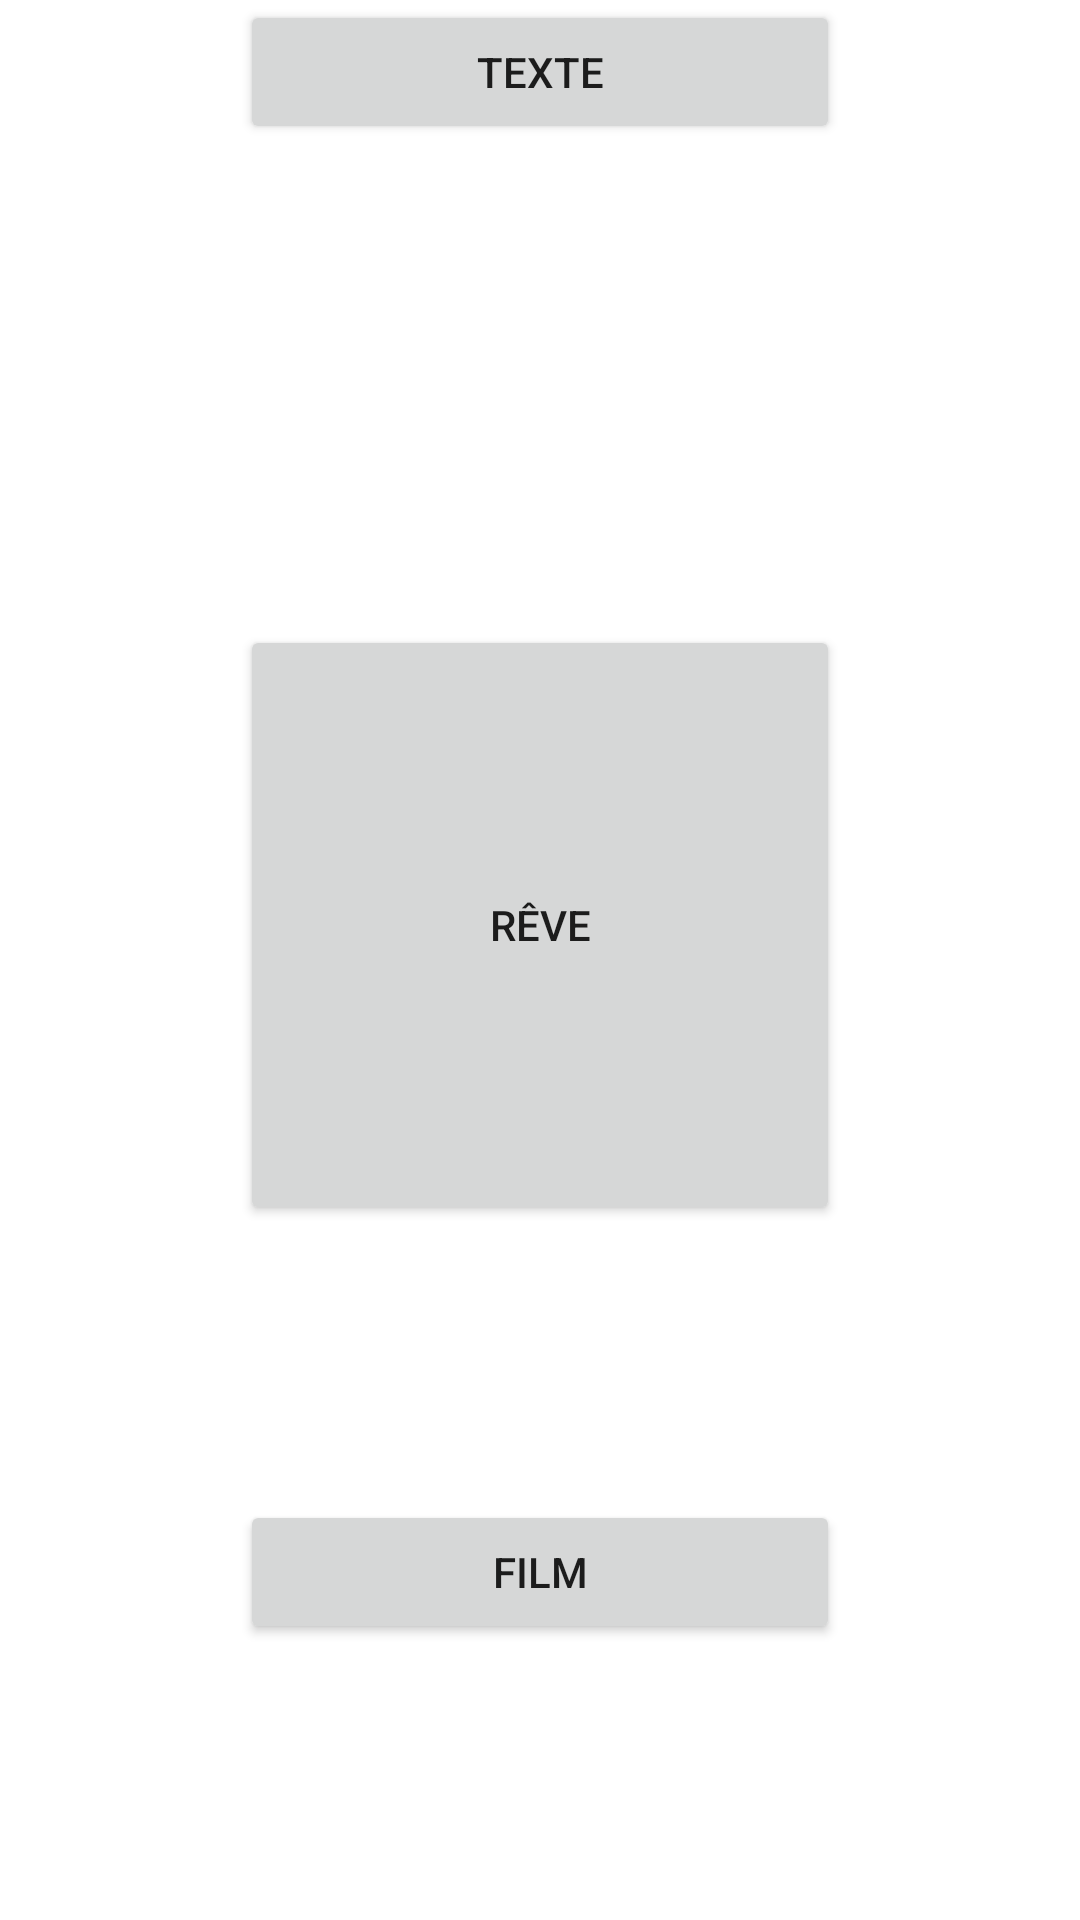

The Android layout XML behind this screen, and the referenced resources:
<!-- AndroidManifest.xml: application theme Theme.JDI -->
<!-- res/layout/fragment_categories.xml -->
<?xml version="1.0" encoding="utf-8"?>
<RelativeLayout xmlns:android="http://schemas.android.com/apk/res/android"
   xmlns:tools="http://schemas.android.com/tools"
   android:layout_width="match_parent"
   android:layout_height="match_parent"
   tools:context=".CategoriesFragment">


    <Button
       android:id="@+id/btn_cat_text"
       android:layout_width="200dp"
       android:layout_height="wrap_content"
       android:layout_centerHorizontal="true"
       android:text="Texte" />

   <Button
       android:id="@+id/btn_cat_movie"
       android:layout_width="200dp"
       android:layout_height="wrap_content"
       android:layout_below="@id/btn_cat_text"
       android:layout_centerVertical="true"
       android:layout_marginTop="452dp"
       android:layout_centerHorizontal="true"
       android:text="Film" />

   <Button
       android:id="@+id/btn_cat_dream"
       android:layout_width="200dp"
       android:layout_height="200dp"
       android:layout_below="@id/btn_cat_movie"
       android:layout_centerVertical="true"
       android:layout_marginTop="-340dp"
       android:layout_marginBottom="24sp"
       android:layout_centerHorizontal="true"
       android:text="Rêve" />
       
        
</RelativeLayout>
<!-- resources referenced by this layout -->
<resources>
  <style name="Theme.JDI" parent="Theme.MaterialComponents.DayNight.DarkActionBar">
          
          <item name="colorPrimary">@color/purple_500</item>
          <item name="colorPrimaryVariant">@color/purple_700</item>
          <item name="colorOnPrimary">@color/white</item>
          
          <item name="colorSecondary">@color/teal_200</item>
          <item name="colorSecondaryVariant">@color/teal_700</item>
          <item name="colorOnSecondary">@color/black</item>
          
          <item name="android:statusBarColor" tools:targetApi="l">?attr/colorPrimaryVariant</item>
          
      </style>
  <color name="purple_500">#FF6200EE</color>
  <color name="purple_700">#FF3700B3</color>
  <color name="white">#FFFFFFFF</color>
  <color name="teal_200">#FF03DAC5</color>
  <color name="teal_700">#FF018786</color>
  <color name="black">#FF000000</color>
</resources>
